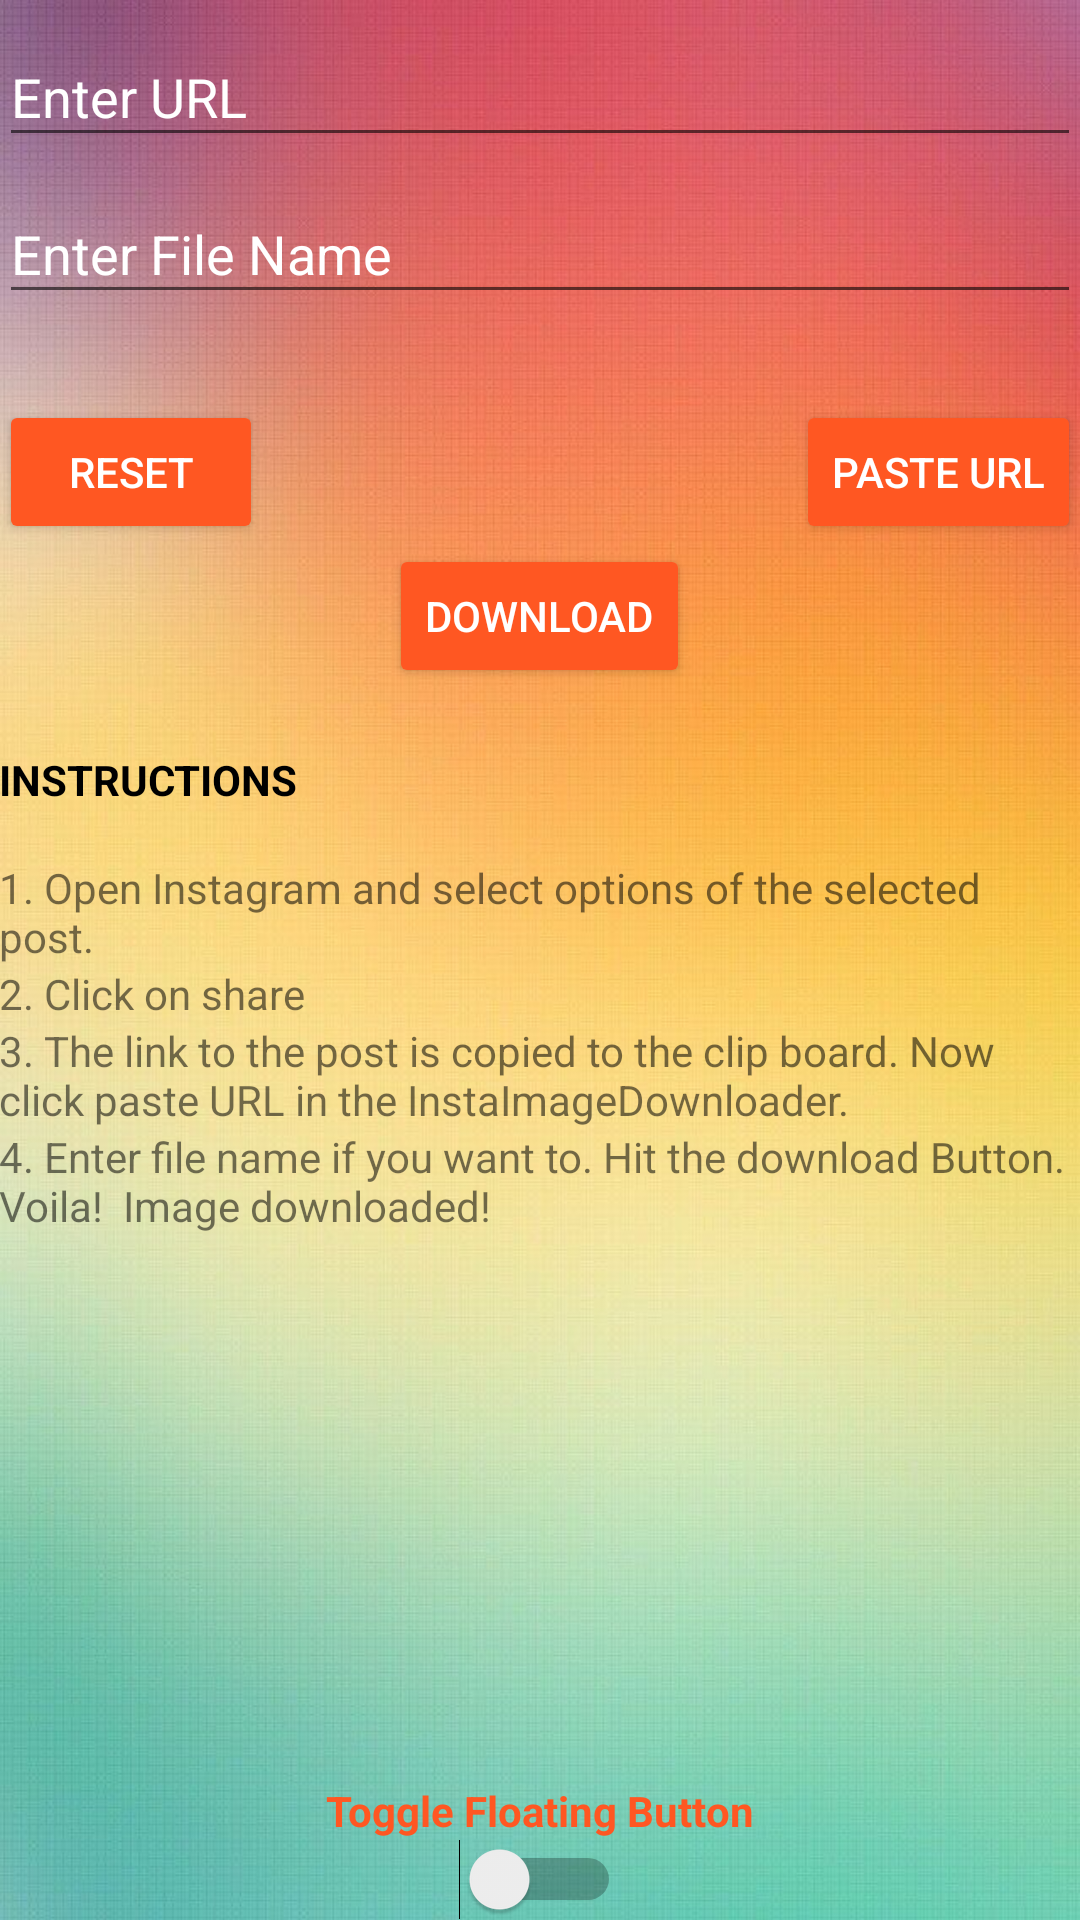

Here is an Android app screen rendered from its layout file. Give the layout XML and the strings, colors and styles it references.
<!-- AndroidManifest.xml: application theme AppTheme -->
<!-- res/layout/activity_main.xml -->
<?xml version="1.0" encoding="utf-8"?>
<RelativeLayout xmlns:android="http://schemas.android.com/apk/res/android"
    xmlns:tools="http://schemas.android.com/tools"
    android:id="@+id/activity_main"
    android:layout_width="match_parent"
    android:layout_height="match_parent"
    android:paddingBottom="@dimen/activity_vertical_margin"
    android:paddingLeft="@dimen/activity_horizontal_margin"
    android:paddingRight="@dimen/activity_horizontal_margin"
    android:paddingTop="@dimen/activity_vertical_margin"
    android:background="@drawable/bg_insta_image"
    tools:context="com.rishabh.github.instaimagedown.MainActivity">

    <android.support.design.widget.TextInputLayout
        android:id="@+id/input_layout_url"
        android:textColorHint="#ffffff"
        android:layout_width="match_parent"
        android:layout_height="wrap_content">
    <EditText
        android:layout_width="match_parent"
        android:layout_height="wrap_content"
        android:inputType="textPersonName"
        android:ems="10"
        android:id="@+id/edittxturl"
        android:layout_marginTop="16dp"
        android:layout_alignParentTop="true"
        android:layout_alignParentLeft="true"
        android:layout_alignParentStart="true"
        android:hint="Enter URL"
        android:textColorHint="#ffffff"
        android:textColor="#ffffff"
        android:textColorLink="#ffffff" />
    </android.support.design.widget.TextInputLayout>

    <Button
        android:text="Paste URL"
        android:layout_width="wrap_content"
        android:layout_height="wrap_content"
        android:layout_alignTop="@+id/btnreset"
        android:layout_alignParentRight="true"
        android:layout_alignParentEnd="true"
        style="@style/Widget.AppCompat.Button.Colored"
        android:id="@+id/btnPaste"
        android:onClick="onClick" />

    <Button
        android:text="Reset"
        android:layout_width="wrap_content"
        android:layout_height="wrap_content"
        android:layout_marginTop="81dp"
        android:id="@+id/btnreset"
        android:onClick="onClick"
        style="@style/Widget.AppCompat.Button.Colored"
        android:layout_below="@+id/input_layout_url"
        android:layout_alignParentLeft="true"
        android:layout_alignParentStart="true" />

    <android.support.design.widget.TextInputLayout
        android:id="@+id/input_layout_name"
        android:layout_width="match_parent"
        android:layout_height="wrap_content"
        android:textColorHint="#ffffff"

        android:layout_below="@+id/input_layout_url"
        >
    <EditText
        android:layout_width="match_parent"
        android:layout_height="wrap_content"
        android:inputType="textPersonName"
        android:ems="10"
        android:layout_above="@+id/btnPaste"
        android:layout_alignParentLeft="true"
        android:layout_alignParentStart="true"
        android:layout_marginBottom="20dp"
        android:id="@+id/nameTxt"
        android:hint="Enter File Name"
        android:textColor="#ffffff"
        android:textColorLink="#ffffff" />

    </android.support.design.widget.TextInputLayout>
    <Button
        android:text="Download"
        android:layout_width="wrap_content"
        android:layout_height="wrap_content"
        android:layout_below="@+id/btnPaste"
        android:layout_centerHorizontal="true"
        android:id="@+id/btnDownload"
        style="@style/Widget.AppCompat.Button.Colored"
        android:onClick="onClick" />

    <TextView
        android:text="INSTRUCTIONS"
        android:layout_width="wrap_content"
        android:layout_height="wrap_content"
        android:layout_below="@+id/btnDownload"
        android:layout_alignParentLeft="true"
        android:layout_alignParentStart="true"
        android:layout_marginTop="21dp"
        android:id="@+id/textView"
        android:textStyle="normal|bold"
        android:textColor="#000000" />

    <TextView
        android:text="1. Open Instagram and select options of the selected post."
        android:layout_width="match_parent"
        android:layout_height="wrap_content"
        android:layout_below="@+id/textView"
        android:layout_alignParentLeft="true"
        android:layout_alignParentStart="true"
        android:layout_marginTop="17dp"
        android:id="@+id/textView2" />

    <TextView
        android:text="2. Click on share "
        android:layout_width="match_parent"
        android:layout_height="wrap_content"
        android:layout_below="@+id/textView2"
        android:layout_alignParentLeft="true"
        android:layout_alignParentStart="true"
        android:id="@+id/textView3" />

    <TextView
        android:text="3. The link to the post is copied to the clip board. Now click paste URL in the InstaImageDownloader."
        android:layout_width="match_parent"
        android:layout_height="wrap_content"
        android:layout_below="@+id/textView3"
        android:layout_alignParentLeft="true"
        android:layout_alignParentStart="true"
        android:id="@+id/textView5" />

    <TextView
        android:text="4. Enter file name if you want to. Hit the download Button. Voila!  Image downloaded!"
        android:layout_width="wrap_content"
        android:layout_height="wrap_content"
        android:layout_below="@+id/textView5"
        android:layout_alignParentLeft="true"
        android:layout_alignParentStart="true"
        android:id="@+id/textView6" />


    <Switch
        android:layout_width="wrap_content"
        android:layout_height="wrap_content"
        android:id="@+id/floatingButton"
        android:checked="false"
        android:layout_alignParentBottom="true"
        android:layout_centerHorizontal="true" />

    <TextView
        android:layout_width="wrap_content"
        android:layout_height="wrap_content"
        android:text="Toggle Floating Button"
        android:textColor="@color/colorAccent"
        style="@style/TextAppearance.AppCompat"
        android:layout_above="@+id/floatingButton"
        android:layout_centerHorizontal="true"
        android:textStyle="normal|bold" />

</RelativeLayout>
<!-- resources referenced by this layout -->
<resources>
  <color name="colorAccent">#FF5722</color>
  <!-- drawable bg_insta_image: jpg bitmap (drawable, 68540 bytes) -->
  <style name="AppTheme" parent="Theme.AppCompat.Light.DarkActionBar">-
          
          <item name="colorPrimary">@color/colorPrimary</item>
          <item name="colorPrimaryDark">@color/colorPrimaryDark</item>
          <item name="colorAccent">@color/colorAccent</item>
      </style>
  <color name="colorPrimary">#e91e6f</color>
  <color name="colorPrimaryDark">#C2185B</color>
</resources>
